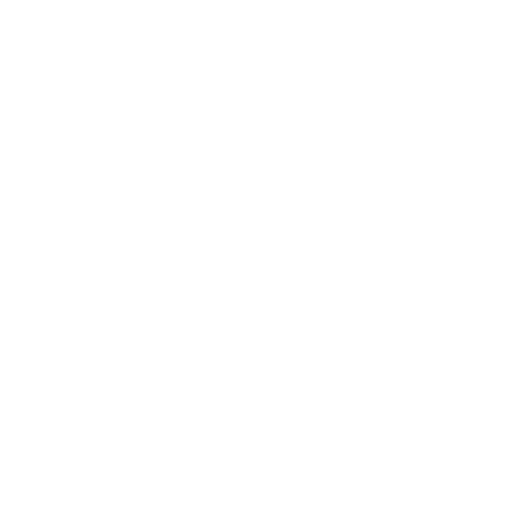
t = 0.00 s
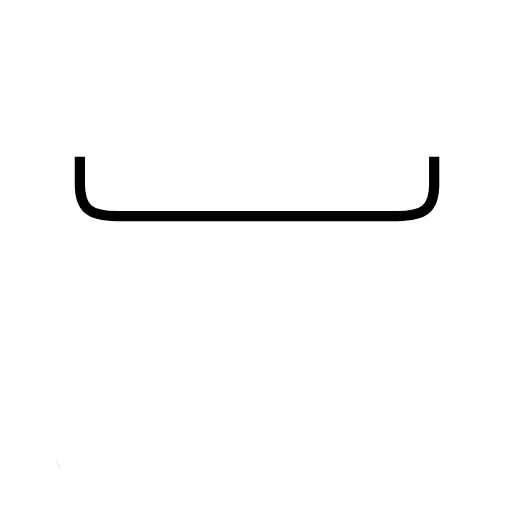
t = 1.32 s
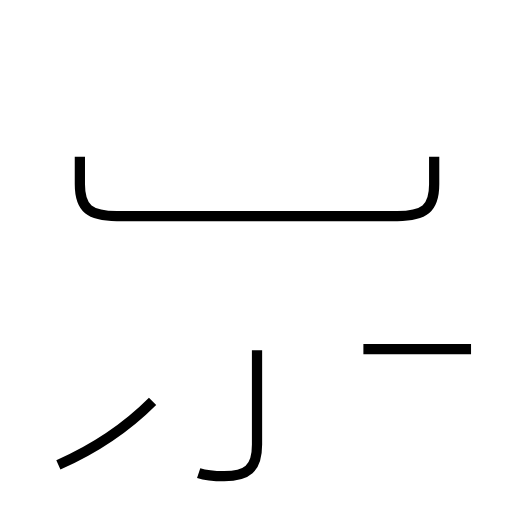
t = 2.48 s
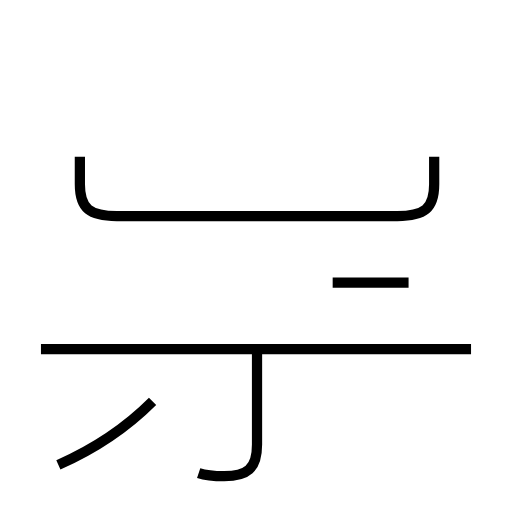
t = 3.64 s
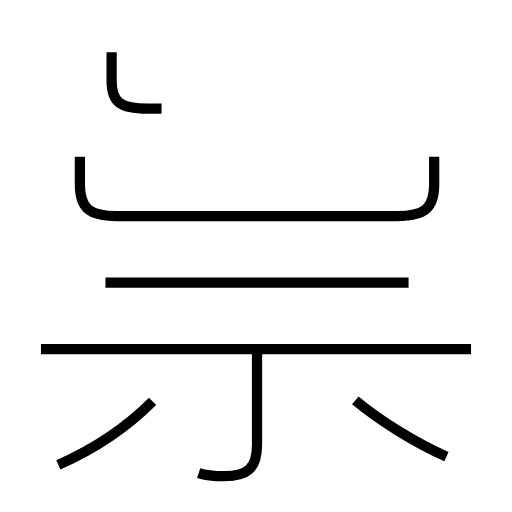
t = 4.91 s
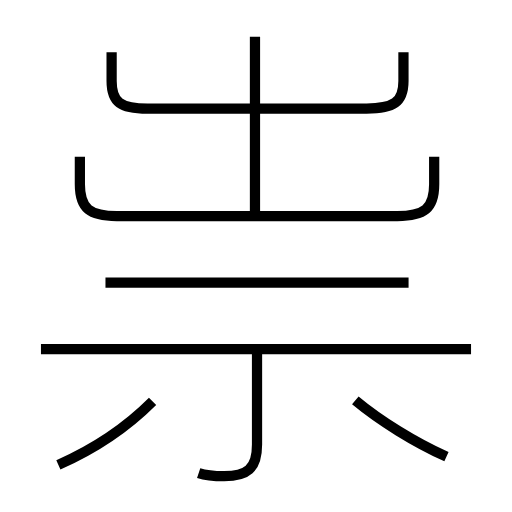
t = 6.26 s

The animated SVG that drew these frames (rendered in a browser with its animation timeline set to each time). Animation: 8 SMIL elements (animate=8); one cycle of 6.26 s.

<?xml version='1.0' encoding='utf-8'?>
<svg viewBox="0.0 -6.0 50.0 50.0" version="1.1" xmlns="http://www.w3.org/2000/svg"><rect x="-1000" y="-1000" width="2000" height="2000" stroke="white" fill="white" /><g style="fill:none;stroke:#000000;stroke-width:1"><path d="M 42.4 -28.7 L 42.4 -26.0 C 42.4 -23.6 41.4 -22.9 38.8 -22.9 L 11.4 -22.9 C 8.8 -22.9 7.8 -23.6 7.8 -26.0 L 7.8 -28.7 " transform="translate(0.0 38.0)" stroke-dasharray="43.955152795687184" stroke-dashoffset="43.955152795687184"><animate attributeName="stroke-dashoffset" from="43.955152795687184" to="0" dur="1.3186545838706154s" begin="0s" fill="freeze" /></path><path d="M 5.7 1.4 C 9.1 -0.1 12.4 -2.3 14.9 -4.8 " transform="translate(0.0 38.0)" stroke-dasharray="11.154772998947857" stroke-dashoffset="11.154772998947857"><animate attributeName="stroke-dashoffset" from="11.154772998947857" to="0" dur="0.33464318996843573s" begin="1.3186545838706154s" fill="freeze" /></path><path d="M 19.4 2.2 C 20.3 2.5 21.1 2.5 21.9 2.5 C 24.1 2.5 25.1 1.8 25.1 -0.6 L 25.1 -9.8 " transform="translate(0.0 38.0)" stroke-dasharray="16.943971839503458" stroke-dashoffset="16.943971839503458"><animate attributeName="stroke-dashoffset" from="16.943971839503458" to="0" dur="0.5083191551851037s" begin="1.653297773839051s" fill="freeze" /></path><path d="M 46.0 -9.9 L 4.0 -9.9 " transform="translate(0.0 38.0)" stroke-dasharray="42.0" stroke-dashoffset="42.0"><animate attributeName="stroke-dashoffset" from="42.0" to="0" dur="1.26s" begin="2.161616929024155s" fill="freeze" /></path><path d="M 39.9 -16.4 L 10.3 -16.4 " transform="translate(0.0 38.0)" stroke-dasharray="29.599999999999998" stroke-dashoffset="29.599999999999998"><animate attributeName="stroke-dashoffset" from="29.599999999999998" to="0" dur="0.8879999999999999s" begin="3.4216169290241547s" fill="freeze" /></path><path d="M 43.6 0.6 C 40.5 -0.8 37.1 -2.9 34.7 -4.9 " transform="translate(0.0 38.0)" stroke-dasharray="10.490781013285423" stroke-dashoffset="10.490781013285423"><animate attributeName="stroke-dashoffset" from="10.490781013285423" to="0" dur="0.31472343039856265s" begin="4.309616929024155s" fill="freeze" /></path><path d="M 10.9 -38.9 L 10.9 -36.1 C 10.9 -34.0 11.8 -33.4 14.4 -33.4 L 35.8 -33.4 C 38.4 -33.4 39.4 -34.0 39.4 -36.1 L 39.4 -38.9 " transform="translate(0.0 38.0)" stroke-dasharray="37.44877988739236" stroke-dashoffset="37.44877988739236"><animate attributeName="stroke-dashoffset" from="37.44877988739236" to="0" dur="1.1234633966217709s" begin="4.6243403594227175s" fill="freeze" /></path><path d="M 24.9 -23.4 L 24.9 -40.4" transform="translate(0.0 38.0)" stroke-dasharray="17.0" stroke-dashoffset="17.0"><animate attributeName="stroke-dashoffset" from="17.0" to="0" dur="0.51s" begin="5.747803756044489s" fill="freeze" /></path></g></svg>
